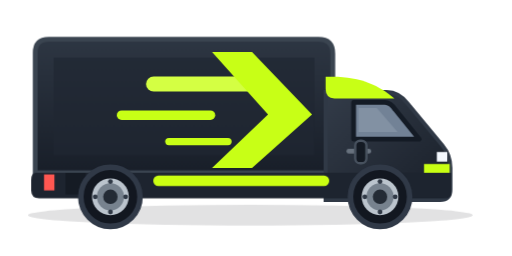
t = 0.00 s
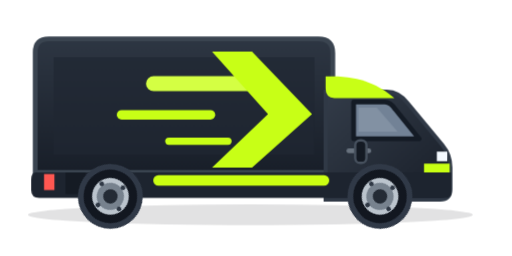
t = 0.13 s
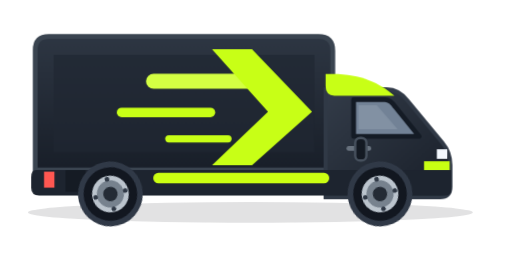
t = 0.39 s
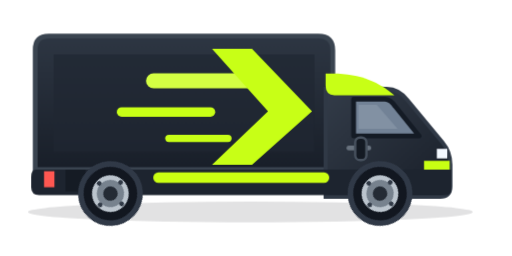
t = 0.53 s
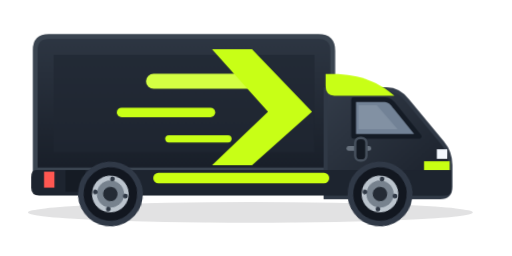
t = 0.66 s
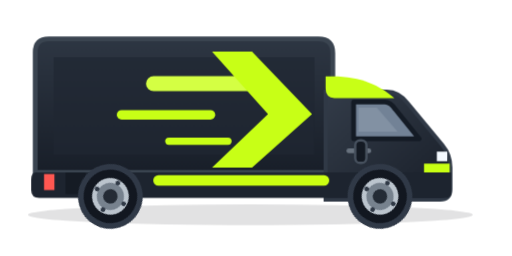
t = 0.92 s

The animated SVG that drew these frames (rendered in a browser with its animation timeline set to each time). Animation: 2 CSS @keyframes rules; one cycle of 1.05 s, repeats indefinitely.

<svg xmlns="http://www.w3.org/2000/svg" width="640" height="320" viewBox="0 0 640 320" fill="none" role="img" aria-label="Animated lime green delivery lorry">
  <defs>
    <linearGradient id="cargo" x1="0" y1="30" x2="0" y2="228" gradientUnits="userSpaceOnUse"><stop stop-color="#303946"/><stop offset="1" stop-color="#171D27"/></linearGradient>
    <linearGradient id="cab" x1="418" y1="96" x2="565" y2="256" gradientUnits="userSpaceOnUse"><stop stop-color="#343D4A"/><stop offset="1" stop-color="#181E28"/></linearGradient>
    <linearGradient id="lime" x1="0" y1="0" x2="1" y2="1"><stop stop-color="#D9FF55"/><stop offset="1" stop-color="#BFFF00"/></linearGradient>
    <g id="wheel"><circle r="37" fill="#121720" stroke="#303947" stroke-width="7"/><circle r="23" fill="#BBC4CD"/><circle r="17" fill="#77828E"/><circle r="9" fill="#242B35"/><g fill="#303946"><circle cx="0" cy="-19" r="3"/><circle cx="19" cy="0" r="3"/><circle cx="0" cy="19" r="3"/><circle cx="-19" cy="0" r="3"/></g></g>
  </defs>
  <g class="truck">
    <ellipse cx="313" cy="269" rx="278" ry="13" fill="#10151B" opacity=".12"/>
    <path d="M44 66Q44 49 61 49H398Q416 49 416 67V216H44Z" fill="url(#cargo)" stroke="#3A4450" stroke-width="6"/>
    <path d="M67 72H393V194H67Z" fill="#202733" opacity=".7"/>
    <path d="M416 115H483Q499 115 510 130L553 182Q563 194 563 210V237Q563 250 550 250H407V115Z" fill="url(#cab)" stroke="#303946" stroke-width="5"/>
    <path d="M442 128H481Q488 128 494 137L524 174H442Z" fill="#728296" stroke="#141B25" stroke-width="6" stroke-linejoin="round"/>
    <path d="M448 135H471L497 165H448Z" fill="#C9D4DE" opacity=".18"/>
    <path d="M436 189H461" stroke="#68727E" stroke-width="6" stroke-linecap="round"/>
    <path d="M530 205H562V228H530Z" fill="#C8FF13"/>
    <path d="M546 190H559V202H546Z" fill="#F4F9FF"/>
    <path d="M45 216H564V240Q564 248 556 248H49Q39 248 39 238V225Q39 216 45 216Z" fill="#1D242F"/>
    <path d="M198 226H405" stroke="#CBFF12" stroke-width="13" stroke-linecap="round"/>
    <path d="M55 218H68V238H55Z" fill="#FF5751"/>
    <path d="M82 216H107V243H82Z" fill="#151B24"/>
    <g transform="translate(138 246)"><g class="rotate-wheel"><use href="#wheel"/></g></g>
    <g transform="translate(475 246)"><g class="rotate-wheel"><use href="#wheel"/></g></g>
    <path d="M192 105H317" stroke="#D4FF43" stroke-width="19" stroke-linecap="round"/>
    <path d="M152 144H263" stroke="#C8FF16" stroke-width="12" stroke-linecap="round"/>
    <path d="M211 177H285" stroke="#C8FF16" stroke-width="9" stroke-linecap="round"/>
    <path d="M315 65L390 143L315 210H265L335 143L265 65Z" fill="#C8FF16"/>
    <path d="M407 96C448 94 473 106 493 123H418Q407 123 407 111Z" fill="#C8FF16"/>
    <rect x="444" y="176" width="14" height="28" rx="6" fill="#141A23" stroke="#47515E" stroke-width="3"/>
  </g>
  <style>
    .truck {transform-origin: center;animation: bounce 1.05s ease-in-out infinite;}
    .rotate-wheel {animation: wheel 0.85s linear infinite;}
    @keyframes wheel {to {transform:rotate(360deg)}}
    @keyframes bounce {0%,100%{transform:translateY(0)}50%{transform:translateY(-4px)}}
    @media (prefers-reduced-motion: reduce){.truck,.rotate-wheel{animation:none}}
  </style>
</svg>
